Dataset: DATA SET (GitHub, Vishalini-27/parallelANN). Classes: healthy, anthracnose, phytophthora blight, brown spot, black spot, others.

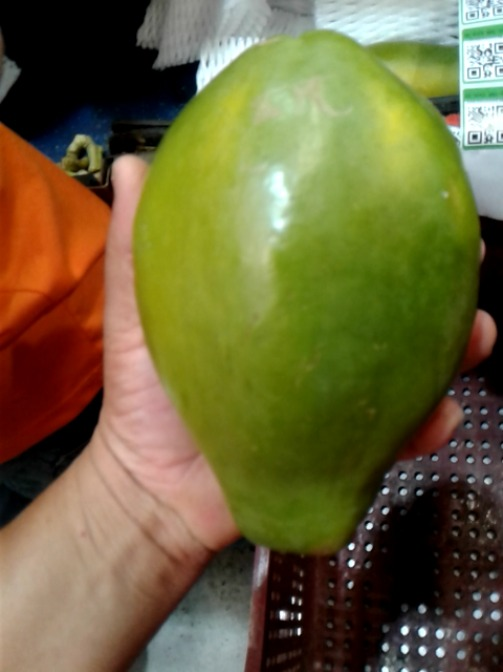
Label: others

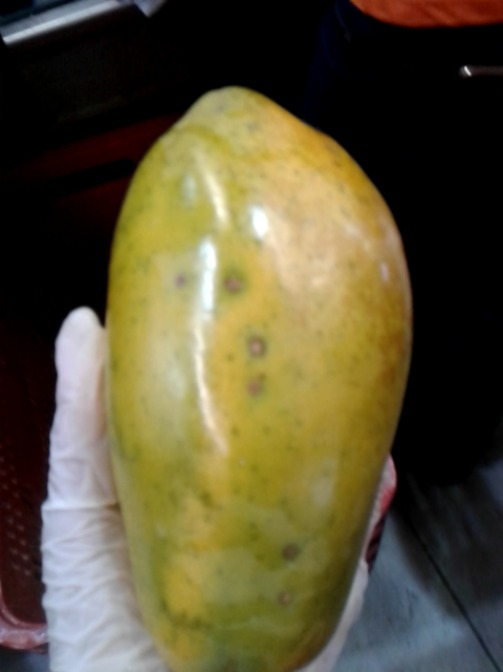
Label: black spot

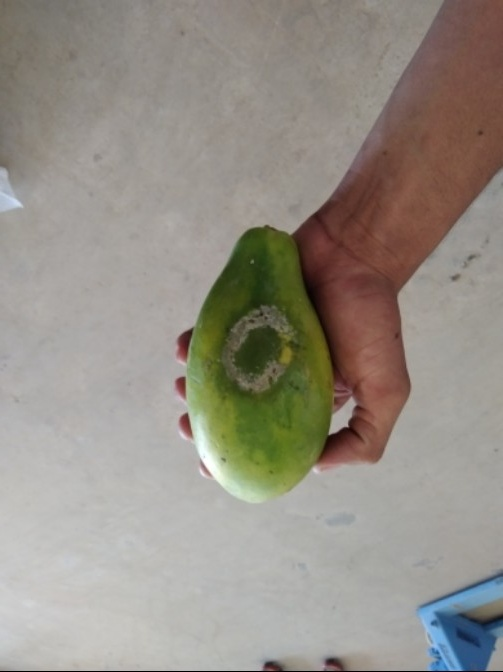
Label: phytophthora blight

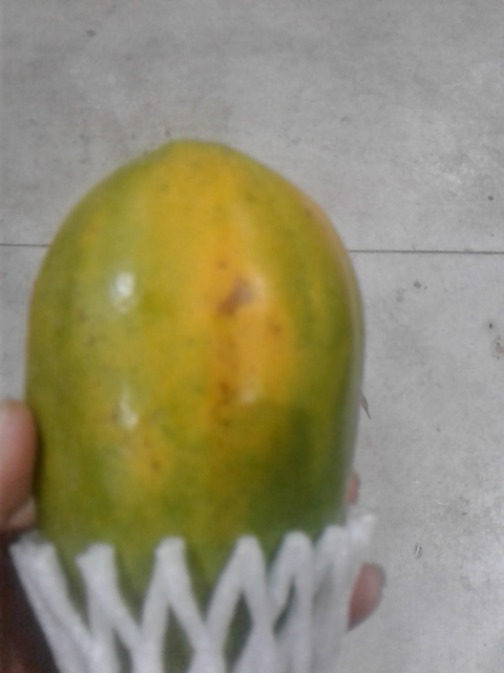
Label: brown spot

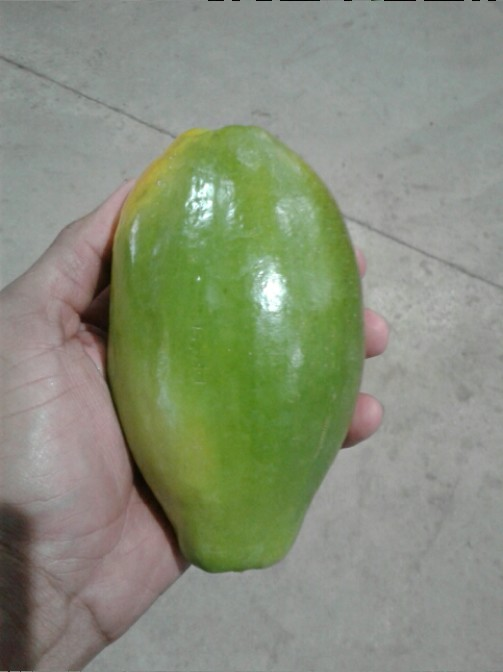
Label: healthy

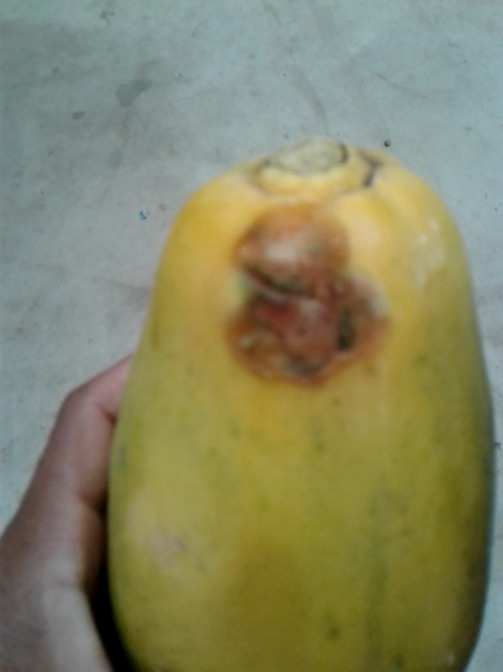
Label: anthracnose
